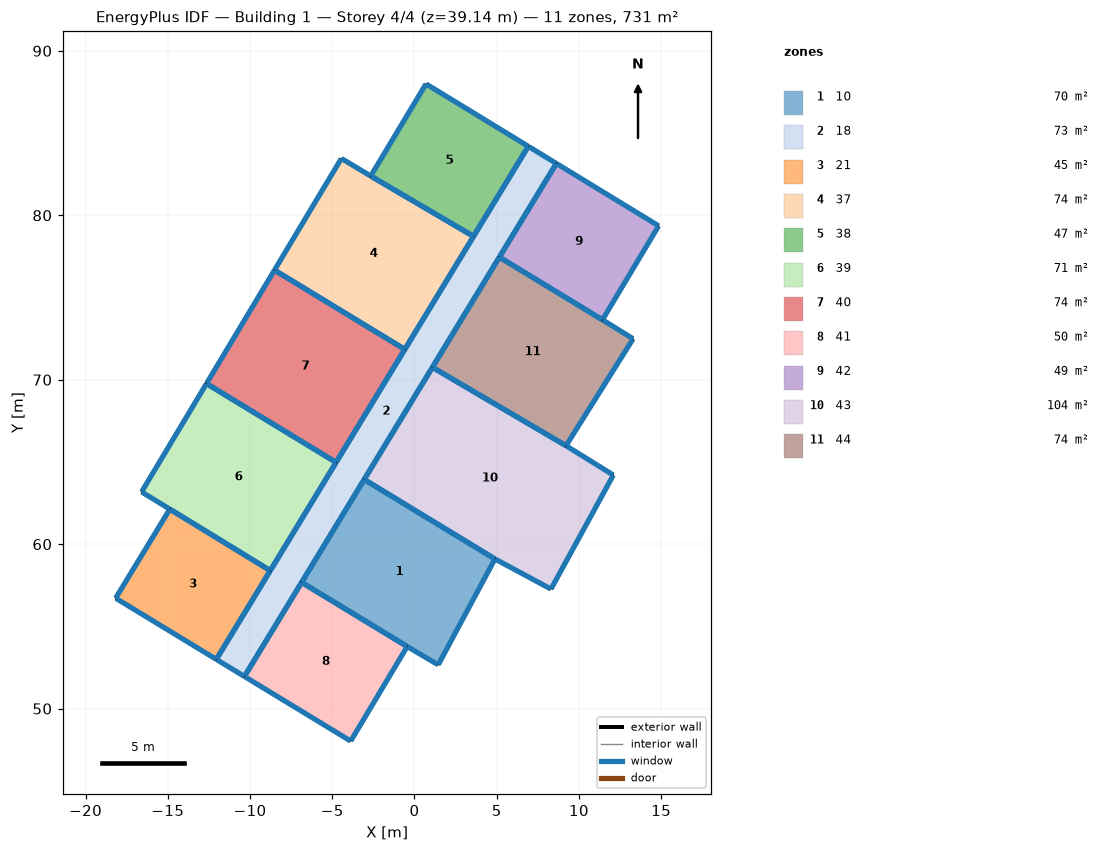
=== STOREY PLAN SPEC (per zone: floor XY polygon, exterior-wall plan segments, windows/doors) ===
zone 1: 10  (69.6 m²)
  floor: (-3.06, 63.93) (4.89, 59.10) (1.44, 52.66) (-0.44, 53.78) (-6.86, 57.68)
  exterior wall: (1.44, 52.66) – (4.89, 59.10)  [7.3 m]
    window: (1.46, 52.69) – (4.88, 59.08)  [6.7 m²]
  exterior wall: (-0.44, 53.78) – (1.44, 52.66)  [2.2 m]
    window: (-0.42, 53.76) – (1.42, 52.68)  [2.0 m²]
  exterior wall: (-6.86, 57.68) – (-0.44, 53.78)  [7.5 m]
    window: (-6.84, 57.66) – (-0.46, 53.79)  [6.9 m²]
  exterior wall: (-3.06, 63.93) – (-6.86, 57.68)  [7.3 m]
    window: (-3.07, 63.91) – (-6.85, 57.70)  [6.7 m²]
  exterior wall: (4.89, 59.10) – (-3.06, 63.93)  [9.3 m]
    window: (4.87, 59.11) – (-3.04, 63.92)  [8.5 m²]
zone 2: 18  (73.0 m²)
  floor: (6.92, 84.19) (8.63, 83.15) (-10.34, 51.96) (-12.05, 53.00)
  exterior wall: (-6.86, 57.68) – (-3.06, 63.93)  [7.3 m]
    window: (-6.85, 57.70) – (-3.07, 63.91)  [6.7 m²]
  exterior wall: (-10.34, 51.96) – (-6.86, 57.68)  [6.7 m]
    window: (-10.33, 51.98) – (-6.87, 57.66)  [6.1 m²]
  exterior wall: (-12.05, 53.00) – (-10.34, 51.96)  [2.0 m]
    window: (-12.03, 52.98) – (-10.36, 51.97)  [1.8 m²]
  exterior wall: (-8.77, 58.39) – (-12.05, 53.00)  [6.3 m]
    window: (-8.78, 58.37) – (-12.04, 53.02)  [5.8 m²]
  exterior wall: (-4.77, 64.97) – (-8.77, 58.39)  [7.7 m]
    window: (-4.78, 64.95) – (-8.75, 58.41)  [7.0 m²]
  exterior wall: (-0.59, 71.85) – (-4.77, 64.97)  [8.0 m]
    window: (-0.60, 71.82) – (-4.75, 65.00)  [7.4 m²]
  exterior wall: (3.59, 78.72) – (-0.59, 71.85)  [8.0 m]
    window: (3.58, 78.70) – (-0.57, 71.87)  [7.4 m²]
  exterior wall: (6.92, 84.19) – (3.59, 78.72)  [6.4 m]
    window: (6.91, 84.17) – (3.60, 78.74)  [5.9 m²]
  exterior wall: (8.63, 83.15) – (6.92, 84.19)  [2.0 m]
    window: (8.61, 83.17) – (6.94, 84.18)  [1.8 m²]
  exterior wall: (5.16, 77.45) – (8.63, 83.15)  [6.7 m]
    window: (5.18, 77.48) – (8.61, 83.13)  [6.1 m²]
  exterior wall: (1.09, 70.75) – (5.16, 77.45)  [7.8 m]
    window: (1.10, 70.78) – (5.15, 77.43)  [7.2 m²]
  exterior wall: (-3.06, 63.93) – (1.09, 70.75)  [8.0 m]
    window: (-3.04, 63.96) – (1.08, 70.73)  [7.3 m²]
zone 3: 21  (45.3 m²)
  floor: (-14.88, 62.13) (-8.77, 58.39) (-12.05, 53.00) (-18.17, 56.72)
  exterior wall: (-12.05, 53.00) – (-8.77, 58.39)  [6.3 m]
    window: (-12.04, 53.02) – (-8.78, 58.37)  [5.8 m²]
  exterior wall: (-18.17, 56.72) – (-12.05, 53.00)  [7.2 m]
    window: (-18.15, 56.70) – (-12.07, 53.01)  [6.6 m²]
  exterior wall: (-14.88, 62.13) – (-18.17, 56.72)  [6.3 m]
    window: (-14.89, 62.11) – (-18.16, 56.74)  [5.8 m²]
  exterior wall: (-8.77, 58.39) – (-14.88, 62.13)  [7.2 m]
    window: (-8.79, 58.41) – (-14.86, 62.12)  [6.5 m²]
zone 4: 37  (74.2 m²)
  floor: (-4.45, 83.46) (-2.66, 82.39) (3.59, 78.72) (-0.59, 71.85) (-8.51, 76.67)
  exterior wall: (-4.45, 83.46) – (-8.51, 76.67)  [7.9 m]
    window: (-4.46, 83.43) – (-8.50, 76.69)  [7.2 m²]
  exterior wall: (-2.66, 82.39) – (-4.45, 83.46)  [2.1 m]
    window: (-2.68, 82.40) – (-4.42, 83.44)  [1.9 m²]
  exterior wall: (3.59, 78.72) – (-2.66, 82.39)  [7.2 m]
    window: (3.57, 78.73) – (-2.64, 82.37)  [6.6 m²]
  exterior wall: (-0.59, 71.85) – (3.59, 78.72)  [8.0 m]
    window: (-0.57, 71.87) – (3.58, 78.70)  [7.4 m²]
  exterior wall: (-8.51, 76.67) – (-0.59, 71.85)  [9.3 m]
    window: (-8.49, 76.65) – (-0.61, 71.86)  [8.5 m²]
zone 5: 38  (47.0 m²)
  floor: (0.70, 87.99) (6.92, 84.19) (3.59, 78.72) (-2.66, 82.39)
  exterior wall: (0.70, 87.99) – (-2.66, 82.39)  [6.5 m]
    window: (0.69, 87.97) – (-2.65, 82.41)  [6.0 m²]
  exterior wall: (6.92, 84.19) – (0.70, 87.99)  [7.3 m]
    window: (6.90, 84.21) – (0.72, 87.98)  [6.7 m²]
  exterior wall: (3.59, 78.72) – (6.92, 84.19)  [6.4 m]
    window: (3.60, 78.74) – (6.91, 84.17)  [5.9 m²]
  exterior wall: (-2.66, 82.39) – (3.59, 78.72)  [7.2 m]
    window: (-2.64, 82.37) – (3.57, 78.73)  [6.6 m²]
zone 6: 39  (70.7 m²)
  floor: (-12.65, 69.77) (-4.77, 64.97) (-8.77, 58.39) (-16.59, 63.18)
  exterior wall: (-8.77, 58.39) – (-4.77, 64.97)  [7.7 m]
    window: (-8.75, 58.41) – (-4.78, 64.95)  [7.0 m²]
  exterior wall: (-14.88, 62.13) – (-8.77, 58.39)  [7.2 m]
    window: (-14.86, 62.12) – (-8.79, 58.41)  [6.5 m²]
  exterior wall: (-16.59, 63.18) – (-14.88, 62.13)  [2.0 m]
    window: (-16.57, 63.17) – (-14.90, 62.14)  [1.8 m²]
  exterior wall: (-12.65, 69.77) – (-16.59, 63.18)  [7.7 m]
    window: (-12.66, 69.74) – (-16.58, 63.20)  [7.0 m²]
  exterior wall: (-4.77, 64.97) – (-12.65, 69.77)  [9.2 m]
    window: (-4.79, 64.99) – (-12.63, 69.75)  [8.4 m²]
zone 7: 40  (74.4 m²)
  floor: (-8.51, 76.67) (-0.59, 71.85) (-4.77, 64.97) (-12.65, 69.77)
  exterior wall: (-4.77, 64.97) – (-0.59, 71.85)  [8.0 m]
    window: (-4.75, 65.00) – (-0.60, 71.82)  [7.4 m²]
  exterior wall: (-12.65, 69.77) – (-4.77, 64.97)  [9.2 m]
    window: (-12.63, 69.75) – (-4.79, 64.99)  [8.4 m²]
  exterior wall: (-8.51, 76.67) – (-12.65, 69.77)  [8.0 m]
    window: (-8.53, 76.64) – (-12.63, 69.79)  [7.4 m²]
  exterior wall: (-0.59, 71.85) – (-8.51, 76.67)  [9.3 m]
    window: (-0.61, 71.86) – (-8.49, 76.65)  [8.5 m²]
zone 8: 41  (50.5 m²)
  floor: (-6.86, 57.68) (-0.44, 53.78) (-3.88, 48.03) (-10.34, 51.96)
  exterior wall: (-0.44, 53.78) – (-6.86, 57.68)  [7.5 m]
    window: (-0.46, 53.79) – (-6.84, 57.66)  [6.9 m²]
  exterior wall: (-3.88, 48.03) – (-0.44, 53.78)  [6.7 m]
    window: (-3.87, 48.05) – (-0.46, 53.75)  [6.1 m²]
  exterior wall: (-10.34, 51.96) – (-3.88, 48.03)  [7.6 m]
    window: (-10.32, 51.94) – (-3.90, 48.04)  [6.9 m²]
  exterior wall: (-6.86, 57.68) – (-10.34, 51.96)  [6.7 m]
    window: (-6.87, 57.66) – (-10.33, 51.98)  [6.1 m²]
zone 9: 42  (48.7 m²)
  floor: (8.63, 83.15) (14.85, 79.36) (11.43, 73.64) (5.16, 77.45)
  exterior wall: (8.63, 83.15) – (5.16, 77.45)  [6.7 m]
    window: (8.61, 83.13) – (5.18, 77.48)  [6.1 m²]
  exterior wall: (14.85, 79.36) – (8.63, 83.15)  [7.3 m]
    window: (14.83, 79.37) – (8.65, 83.14)  [6.7 m²]
  exterior wall: (11.43, 73.64) – (14.85, 79.36)  [6.7 m]
    window: (11.44, 73.66) – (14.83, 79.33)  [6.1 m²]
  exterior wall: (5.16, 77.45) – (11.43, 73.64)  [7.3 m]
    window: (5.18, 77.44) – (11.41, 73.66)  [6.7 m²]
zone 10: 43  (104.5 m²)
  floor: (1.09, 70.75) (9.22, 65.99) (12.09, 64.20) (8.30, 57.27) (4.89, 59.10) (-3.06, 63.93)
  exterior wall: (1.09, 70.75) – (-3.06, 63.93)  [8.0 m]
    window: (1.08, 70.73) – (-3.04, 63.96)  [7.3 m²]
  exterior wall: (9.22, 65.99) – (1.09, 70.75)  [9.4 m]
    window: (9.19, 66.00) – (1.11, 70.74)  [8.6 m²]
  exterior wall: (12.09, 64.20) – (9.22, 65.99)  [3.4 m]
    window: (12.07, 64.22) – (9.24, 65.97)  [3.1 m²]
  exterior wall: (8.30, 57.27) – (12.09, 64.20)  [7.9 m]
    window: (8.31, 57.29) – (12.08, 64.18)  [7.2 m²]
  exterior wall: (4.89, 59.10) – (8.30, 57.27)  [3.9 m]
    window: (4.91, 59.09) – (8.28, 57.28)  [3.5 m²]
  exterior wall: (-3.06, 63.93) – (4.89, 59.10)  [9.3 m]
    window: (-3.04, 63.92) – (4.87, 59.11)  [8.5 m²]
zone 11: 44  (73.6 m²)
  floor: (5.16, 77.45) (11.43, 73.64) (13.30, 72.49) (9.22, 65.99) (1.09, 70.75)
  exterior wall: (5.16, 77.45) – (1.09, 70.75)  [7.8 m]
    window: (5.15, 77.43) – (1.10, 70.78)  [7.2 m²]
  exterior wall: (11.43, 73.64) – (5.16, 77.45)  [7.3 m]
    window: (11.41, 73.66) – (5.18, 77.44)  [6.7 m²]
  exterior wall: (13.30, 72.49) – (11.43, 73.64)  [2.2 m]
    window: (13.27, 72.50) – (11.45, 73.63)  [2.0 m²]
  exterior wall: (9.22, 65.99) – (13.30, 72.49)  [7.7 m]
    window: (9.23, 66.01) – (13.28, 72.47)  [7.0 m²]
  exterior wall: (1.09, 70.75) – (9.22, 65.99)  [9.4 m]
    window: (1.11, 70.74) – (9.19, 66.00)  [8.6 m²]

=== DERIVED (storey summary) ===
Building: Building 1
Storey: 4 of 4  (floor level z = 39.14 m)
Storey gross floor area: 731.4 m²
Zones on this storey: 11
  - 10: floor 69.6 m²; exterior wall 33.6 m (102.5 m²); 5 window(s) 30.8 m²; WWR 30.0%
  - 18: floor 73.0 m²; exterior wall 77.0 m (234.8 m²); 12 window(s) 70.4 m²; WWR 30.0%
  - 21: floor 45.3 m²; exterior wall 27.0 m (82.2 m²); 4 window(s) 24.7 m²; WWR 30.0%
  - 37: floor 74.2 m²; exterior wall 34.6 m (105.4 m²); 5 window(s) 31.6 m²; WWR 30.0%
  - 38: floor 47.0 m²; exterior wall 27.5 m (83.7 m²); 4 window(s) 25.1 m²; WWR 30.0%
  - 39: floor 70.7 m²; exterior wall 33.8 m (103.0 m²); 5 window(s) 30.9 m²; WWR 30.0%
  - 40: floor 74.4 m²; exterior wall 34.6 m (105.4 m²); 4 window(s) 31.6 m²; WWR 30.0%
  - 41: floor 50.5 m²; exterior wall 28.5 m (86.8 m²); 4 window(s) 26.0 m²; WWR 30.0%
  - 42: floor 48.7 m²; exterior wall 27.9 m (85.2 m²); 4 window(s) 25.6 m²; WWR 30.0%
  - 43: floor 104.5 m²; exterior wall 41.9 m (127.6 m²); 6 window(s) 38.3 m²; WWR 30.0%
  - 44: floor 73.6 m²; exterior wall 34.5 m (105.1 m²); 5 window(s) 31.5 m²; WWR 30.0%
Zone adjacency: (none detected)